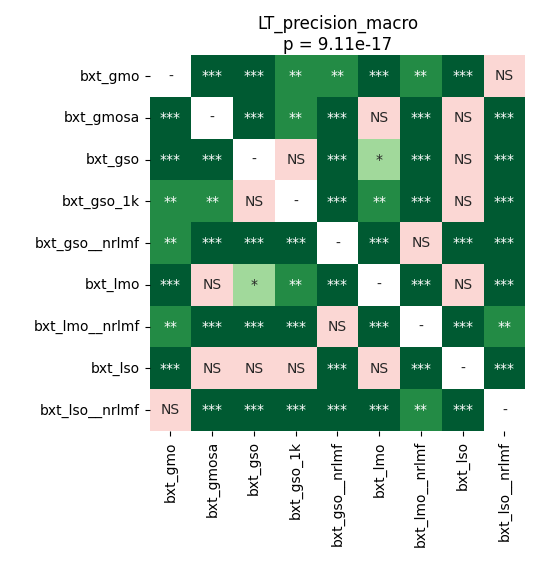

Data behind this chart, as committed beside it:
	bxt_gmo	bxt_gmosa	bxt_gso	bxt_gso_1k	bxt_gso__nrlmf	bxt_lmo	bxt_lmo__nrlmf	bxt_lso	bxt_lso__nrlmf
bxt_gmo	1.0	6.462545955882353e-05	0.0003845	0.002147	0.006877	6.462545955882353e-05	0.002627	6.462545955882353e-05	0.8443
bxt_gmosa	6.462545955882353e-05	1.0	0.0005232	0.003204	6.462545955882353e-05	0.7939	6.462545955882353e-05	0.8279	6.462545955882353e-05
bxt_gso	0.0003845	0.0005232	1.0	0.8999	6.462545955882353e-05	0.01683	6.462545955882353e-05	0.1726	0.0001156
bxt_gso_1k	0.002147	0.003204	0.8999	1.0	6.462545955882353e-05	0.004648	6.462545955882353e-05	0.1448	0.0001156
bxt_gso__nrlmf	0.006877	6.462545955882353e-05	6.462545955882353e-05	6.462545955882353e-05	1.0	6.462545955882353e-05	0.8279	6.462545955882353e-05	6.462545955882353e-05
bxt_lmo	6.462545955882353e-05	0.7939	0.01683	0.004648	6.462545955882353e-05	1.0	6.462545955882353e-05	0.1847	6.462545955882353e-05
bxt_lmo__nrlmf	0.002627	6.462545955882353e-05	6.462545955882353e-05	6.462545955882353e-05	0.8279	6.462545955882353e-05	1.0	6.462545955882353e-05	0.003867
bxt_lso	6.462545955882353e-05	0.8279	0.1726	0.1448	6.462545955882353e-05	0.1847	6.462545955882353e-05	1.0	6.462545955882353e-05
bxt_lso__nrlmf	0.8443	6.462545955882353e-05	0.0001156	0.0001156	6.462545955882353e-05	6.462545955882353e-05	0.003867	6.462545955882353e-05	1.0
